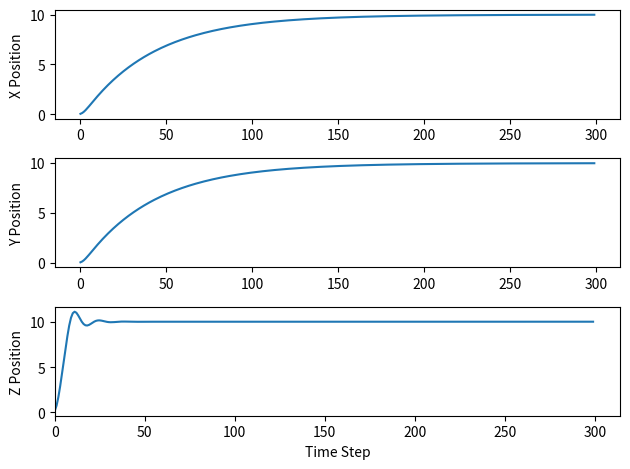

The matplotlib source for this figure:
import numpy as np
import math
import matplotlib.pyplot as plt


class Position_PID():
	def __init__(self, Kp, dt):

		####################################################################
		# Initialize self.pos_gain_p as an np array. 
		# Kp (x, y, z) is the partial gain for the position PID controller
		####################################################################
		self.pos_gain_p = np.array(Kp)

		########################################################################
		# End TODO
		########################################################################

		self.vel_int = 0
		self.g = 9.8
		self.dt = dt
		self.velocity_integral_horizontal = np.array([0.0, 0.0])
		self.velocity_integral_vertical = 0.0

	def set_velocity_gain(self, Kp, Ki, Kd):
		####################################################################
		# Initialize self.vel_gain_p as an np array. 
		# Initialize self.vel_gain_i as an np array. 
		# Initialize self.vel_gain_d as an np array. 
		# Kp (x, y, z), Ki (x, y, z), Kd (x, y, z) are the partial gain, 
		# integral gain, and derivative gain respectively 
		# for the velocity PID controller
		####################################################################
		self.vel_gain_p = np.array(Kp)
		self.vel_gain_i = np.array(Ki)
		self.vel_gain_d = np.array(Kd)

		########################################################################
		# End TODO
		########################################################################

	def set_velocity_limit(self, vel_horizontal, vel_up, vel_down):
		####################################################################
		# Initialize horizontal velocity limit self.vel_horizontal_lim
		# Initialize up velocity limit self.vel_up_lim 
		# Initialize down velocity limit self.vel_down_lim 
		####################################################################
		self.vel_horizontal_lim = vel_horizontal
		self.vel_up_lim = vel_up
		self.vel_down_lim = vel_down

		########################################################################
		# End TODO
		########################################################################

	def set_state(self, position, velocity, yaw, acceleration):
		####################################################################
		# Set the current states of the UAV as numpy arrays
		# self.pos is the current position of the drone with 3 dimensions
		# self.vel is the current velocity of the drone with 3 dimensions
		# self.yaw is the current yaw of the dronne with 1 dimension
		# self.vel_dot is acceleration of the drone with 3 dimensions
		####################################################################
		self.pos = np.array(position)
		self.vel = np.array(velocity)
		self.yaw = yaw
		self.vel_dot = np.array(acceleration)

		########################################################################
		# End TODO
		########################################################################

	def position_setpoint(self, position_sp, velocity_sp=(0.0, 0.0, 0.0), yaw_sp=0.0, yawspeed_sp=0.0, acceleration_sp=(0.0, 0.0, 0.0)):
		####################################################################
		# Set the position setpoint of the UAV as numpy arrays
		# self.pos_sp is the position setpoint of the drone with 3 dimensions
		# You can ignore the other setpoints, 
		# we are not using them in this assignment
		####################################################################
		self.pos_sp = np.array(position_sp)

		########################################################################
		# End TODO
		########################################################################

		self.vel_sp = np.array(velocity_sp)
		self.acc_sp = np.array(acceleration_sp)
		self.yaw_sp = yaw_sp
		self.yawspeed_sp = yawspeed_sp

	def position_control(self):
		####################################################################
		# velocity_setpoint = Kp(p_setpoint - p) (Refer to Flight control slide page 31)
		# Calculate desired speed (velocity_setpoint) using above equation
		####################################################################
		vel_sp_position = self.pos_gain_p * (self.pos_sp - self.pos)

		########################################################################
		# End TODO
		########################################################################

		self.vel_sp[:2] = clip(vel_sp_position[:2], -self.vel_horizontal_lim, self.vel_horizontal_lim)
		self.vel_sp[2] = clip(vel_sp_position[2], -self.vel_down_lim, self.vel_up_lim)

	def velocity_control(self):
		####################################################################
		# Theta_setpoint = 1/g * A_yaw(Kp * velocity_error_horizontal + Ki * self.velocity_integral_horizontal + Kd * self.vel_dot_horizontal)
		# (Refer to Flight control slide page 31)
		# Calculate desired theta using the equation above
		# accelerate_vertical = g + kp * velocity_error_vertical + ki * self.velocity_integral_vertical + kd * self.vel_dot_vertical
		# You can ignore the other setpoints, 
		# we are not using them in this assignment
		####################################################################
		velocity_error = self.vel_sp - self.vel
		self.velocity_integral_horizontal += velocity_error[:2] * self.dt
		vel_dot_horizontal = self.vel_dot[:2]
		control_input_horizontal = (
			self.vel_gain_p[:2] * velocity_error[:2]
			+ self.vel_gain_i[:2] * self.velocity_integral_horizontal
			+ self.vel_gain_d[:2] * vel_dot_horizontal
		)

		# Rotate control_input_horizontal from world frame to body frame
		cos_yaw = math.cos(self.yaw)
		sin_yaw = math.sin(self.yaw)

		# World to body frame transform
		u_x = cos_yaw * control_input_horizontal[0] + sin_yaw * control_input_horizontal[1]
		u_y = -sin_yaw * control_input_horizontal[0] + cos_yaw * control_input_horizontal[1]

		theta_x = u_y / self.g  # roll
		theta_y = u_x / self.g  # pitch
		self.theta_h = np.array([theta_x, theta_y])

		# vertical
		velocity_error_vertical = velocity_error[2]
		self.velocity_integral_vertical += velocity_error_vertical * self.dt
		vel_dot_vertical = self.vel_dot[2]
		self.acc_v_sp_velocity = (
			self.g
			+ self.vel_gain_p[2] * velocity_error_vertical
			+ self.vel_gain_i[2] * self.velocity_integral_vertical
			+ self.vel_gain_d[2] * vel_dot_vertical
		)

		########################################################################
		# End TODO
		########################################################################

	def calc_next_position(self, current_pose=None, dt=None):
		####################################################################
		# Do not change the code in this method
		####################################################################

		if dt != None:
			self.dt = dt
		if current_pose == None:

			#acc_x = self.acc_v_sp_velocity * math.tan(self.theta_h[1])
			acc_x = self.g * math.tan(self.theta_h[1])
			delta_x = self.vel[0] * self.dt + 0.5 * acc_x * self.dt ** 2
			delta_x_vel = acc_x * self.dt

			#acc_y = self.acc_v_sp_velocity * math.tan(self.theta_h[0])
			acc_y = self.g * math.tan(self.theta_h[0])
			delta_y = self.vel[1] * self.dt + 0.5 * acc_y * self.dt ** 2
			delta_y_vel = acc_y * self.dt

			acc_z = self.acc_v_sp_velocity - self.g
			delta_z = self.vel[2] * self.dt + 0.5 * acc_z * self.dt ** 2
			delta_z_vel = acc_z * self.dt

			self.pos += np.array((delta_x, delta_y, delta_z))
			self.vel += np.array((delta_x_vel, delta_y_vel, delta_z_vel))
			self.vel_dot = np.array((acc_x, acc_y, acc_z))

		else:
			current_pose = np.array(current_pose)
			print(current_pose)
			'''
			acc_x = self.acc_v_sp_velocity * math.tan(self.theta_h[1])
			acc_y = self.acc_v_sp_velocity * math.tan(self.theta_h[0])
			'''
			acc_x = self.g * math.tan(self.theta_h[1])
			acc_y = self.g * math.tan(self.theta_h[0])
			acc_z = self.acc_v_sp_velocity - self.g

			vel = (current_pose - self.pos) / self.dt
			self.pos = current_pose
			self.vel = vel
			self.vel_dot = np.array((acc_x, acc_y, acc_z))

		# print(self.pos)
		return self.pos, self.vel_dot


def clip(value, min_lim, max_lim):
	return np.minimum(np.maximum(value, min_lim), max_lim)


if __name__ == '__main__':

	########################################################################
	# You are required to adjust the following PID parameters
	# Kp_p is the proportional gain for position control
	# Kp_v is the proportional gain for velocity control
	# Ki_v is the integral gain for velocity control
	# Kd_v is the derivative gain for velocity control
	########################################################################
	Kp_p = (0.2, 0.2, 3.0)   # More aggressive in Z (altitude)
	Kp_v = (2.0, 2.0, 2.5)
	Ki_v = (0.1, 0.1, 0.2)   # Small values to avoid windup
	Kd_v = (0.3, 0.3, 0.4)   # Helps smoothen velocity overshoots

	########################################################################
	# End TODO
	########################################################################

	########################################################################
	# If executing takeoff task, set takeoff_task to True. Otherwise false
	########################################################################

	takeoff_task = False

	if takeoff_task:
		goal = (0.0, 0.0, 10.0)
	else:
		goal = (10.0, 10.0, 10.0)

	########################################################################
	# End TODO
	########################################################################

	t = range(300)

	posPID = Position_PID(Kp_p, 0.11)
	posPID.set_velocity_gain(Kp_v, Ki_v, Kd_v)
	posPID.set_velocity_limit(12, 12, 12)
	posPID.set_state((0.0, 0.0, 0.0), (0.0, 0.0, 0.0), (0.0), (0.0, 0.0, 0.0))
	posPID.position_setpoint(goal)
	traj = np.zeros((len(t), 3))
	for i in t:
		posPID.position_control()
		posPID.velocity_control()
		pos, acc = posPID.calc_next_position()

		traj[i, :] = pos

	traj = np.array(traj)

	ax1 = plt.subplot(311)
	ax1.plot(t, traj[:, 0])
	ax1.set_ylabel("X Position")

	ax2 = plt.subplot(312)
	ax2.plot(t, traj[:, 1])
	ax2.set_ylabel("Y Position")

	ax3 = plt.subplot(313)
	ax3.plot(t, traj[:, 2])
	ax3.set_ylabel("Z Position")
	ax3.set_xlabel("Time Step")

	plt.xlim(xmin=0)
	plt.tight_layout()
	plt.show()
